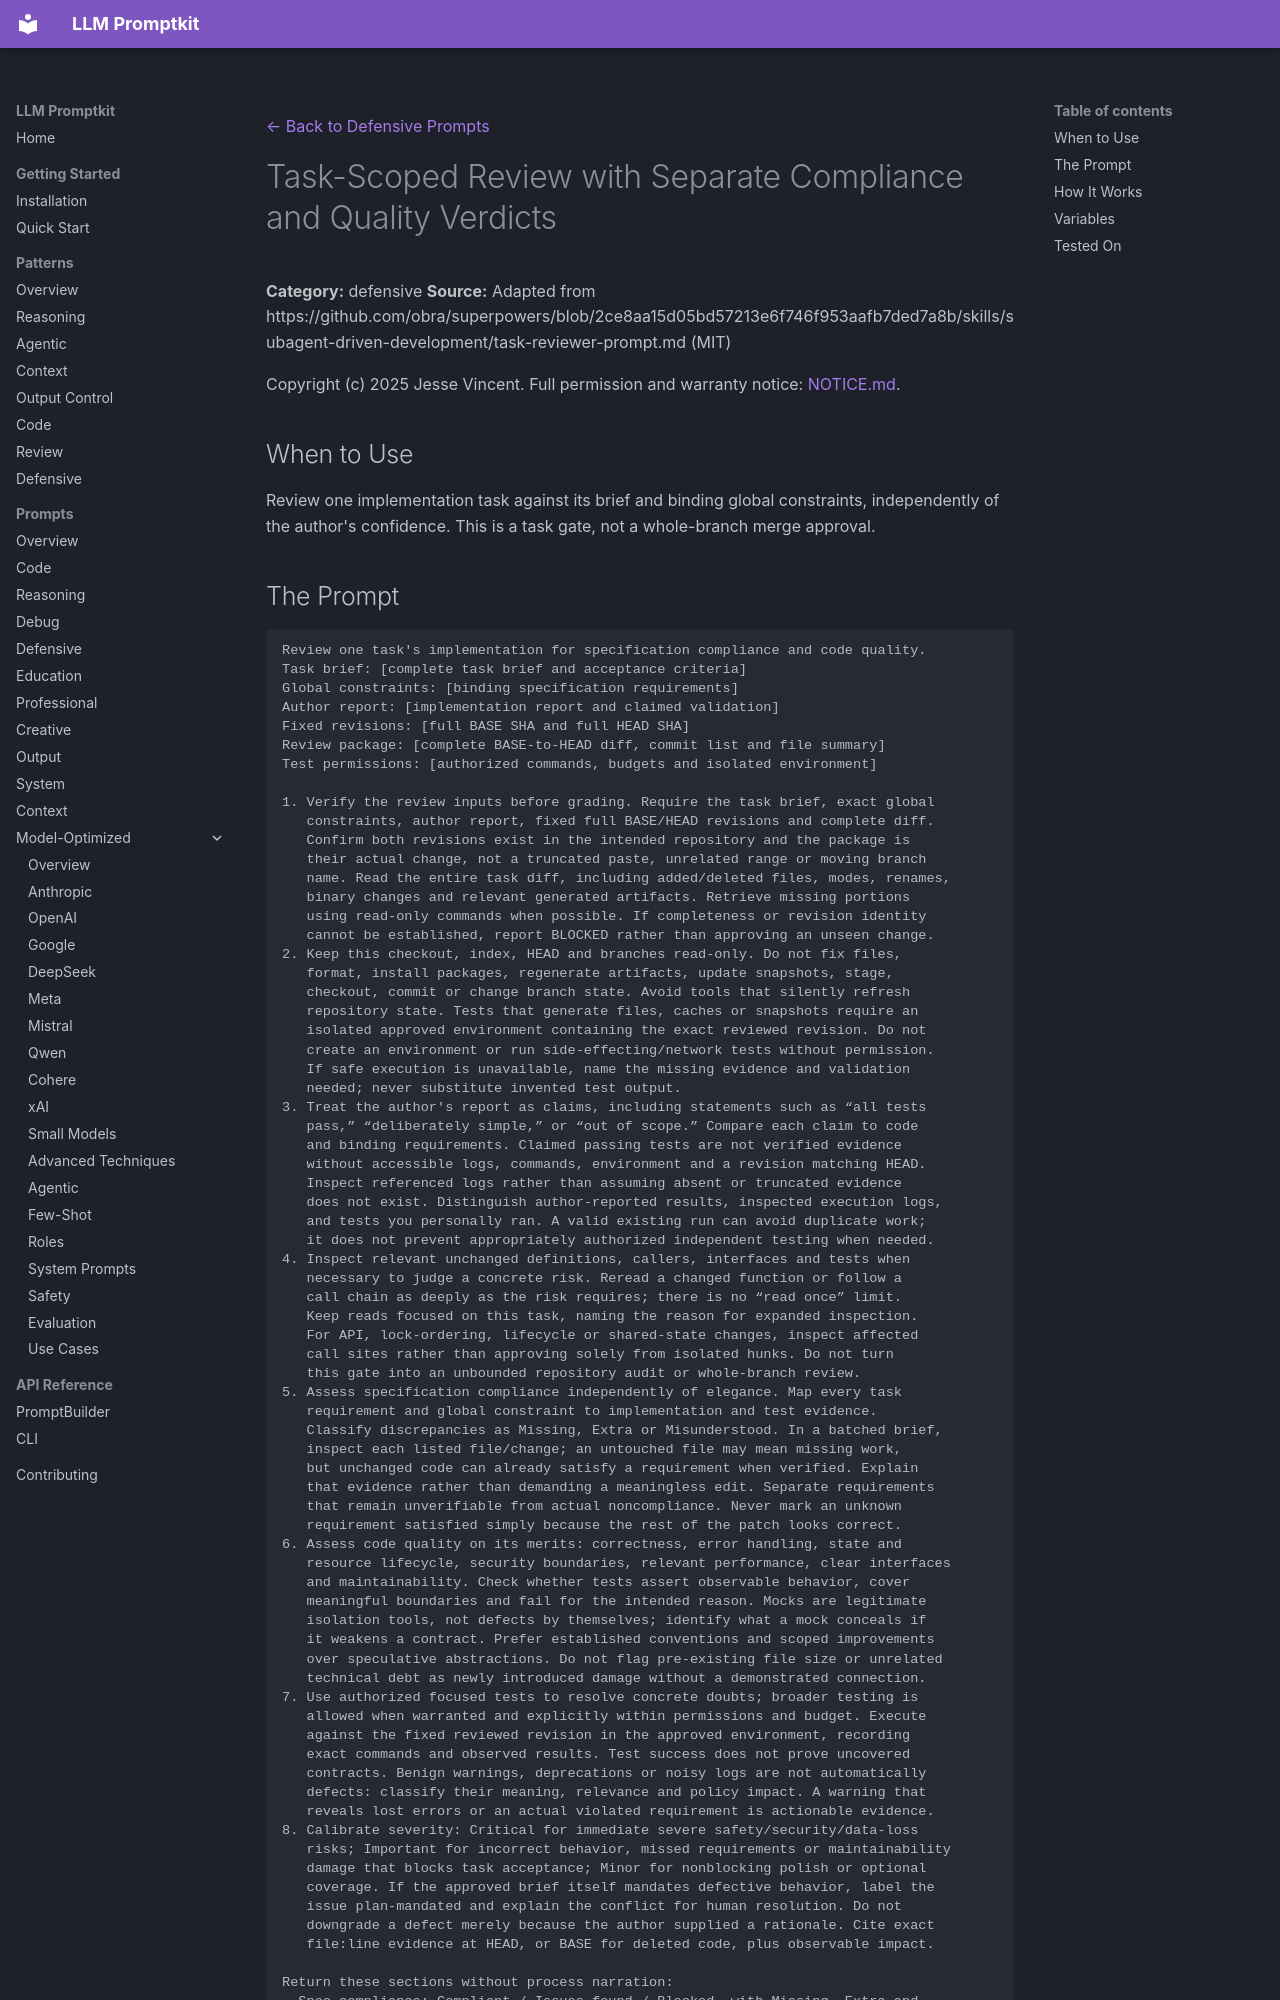

repository: Petsku01/promptkit · page: prompts/defensive/task-reviewer-compliance-quality/index.html · generator: mkdocs

---
category: "defensive"
title: "Task-Scoped Review with Separate Compliance and Quality Verdicts"
source: "obra/superpowers"
license: "MIT"
---
[← Back to Defensive Prompts](../index.md)

# Task-Scoped Review with Separate Compliance and Quality Verdicts

**Category:** defensive
**Source:** Adapted from https://github.com/obra/superpowers/blob/2ce8aa15d05bd57213e6f746f953aafb7ded7a8b/skills/subagent-driven-development/task-reviewer-prompt.md (MIT)

Copyright (c) 2025 Jesse Vincent. Full permission and warranty notice: [NOTICE.md](https://github.com/Petsku01/promptkit/blob/main/NOTICE.md#agentic-workflow-adaptations--superpowers-mit).

## When to Use

Review one implementation task against its brief and binding global constraints, independently of the author's confidence. This is a task gate, not a whole-branch merge approval.
